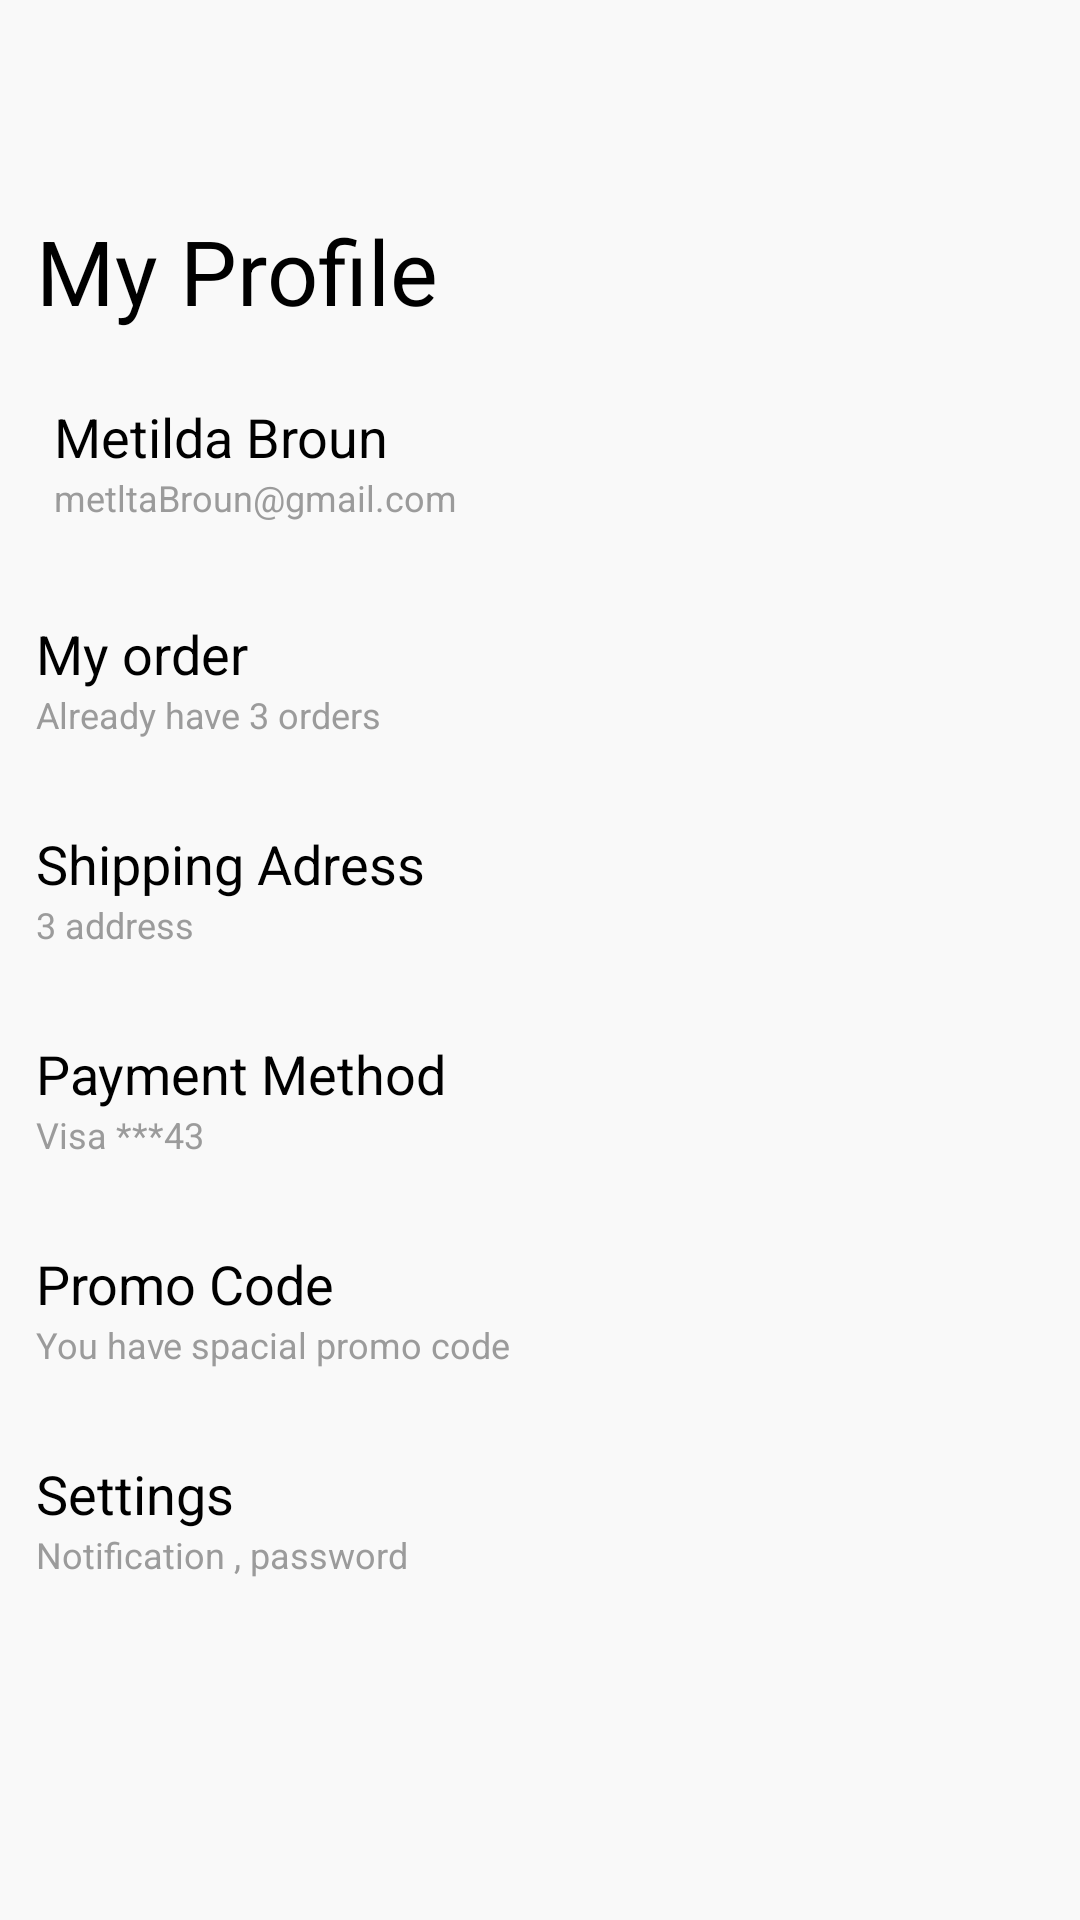

Here is an Android app screen rendered from its layout file. Give the layout XML and the strings, colors and styles it references.
<!-- AndroidManifest.xml: application theme AppTheme.NoActionBar -->
<!-- res/layout/fragment_profile.xml -->
<?xml version="1.0" encoding="utf-8"?>

<FrameLayout xmlns:android="http://schemas.android.com/apk/res/android"
    xmlns:tools="http://schemas.android.com/tools"
    android:layout_width="match_parent"
    android:layout_height="match_parent"
    android:background="@color/lighter_gray"
    tools:context=".fragments.Profile">
      <LinearLayout
          android:layout_width="match_parent"
          android:layout_height="wrap_content"
          android:orientation="vertical" >
          <TextView
              android:layout_width="wrap_content"
              android:layout_height="wrap_content"
              android:text="My Profile"
              android:textColor="@color/black"
              android:textSize="30sp"
              android:layout_marginTop="70dp"
              android:layout_marginBottom="10dp"
              android:layout_marginLeft="12dp"/>
          <LinearLayout
              android:layout_width="match_parent"
              android:layout_height="wrap_content"
              android:orientation="horizontal"
              android:layout_marginTop="5dp"
              android:paddingHorizontal="10dp"
              >
              <ImageView
                  android:layout_width="wrap_content"
                  android:layout_height="wrap_content"
                  android:src="@drawable/imageprofile"
                  />
              <androidx.appcompat.widget.LinearLayoutCompat
                  android:layout_width="match_parent"
                  android:layout_height="wrap_content"
                  android:layout_marginTop="8dp"
                  android:layout_marginLeft="8dp"
                  android:orientation="vertical">
                  <TextView
                      android:layout_width="wrap_content"
                      android:layout_height="wrap_content"
                      android:text="Metilda Broun"
                      android:textColor="@color/black"
                      android:textSize="18sp"
                      />
                  <TextView
                      android:layout_width="wrap_content"
                      android:layout_height="wrap_content"
                      android:text="metltaBroun@gmail.com"
                      android:textColor="@color/dark_gray"
                      android:textSize="12sp"
                      />
              </androidx.appcompat.widget.LinearLayoutCompat>

          </LinearLayout>
          <RelativeLayout
              android:layout_width="match_parent"
              android:layout_height="70dp"
              android:paddingHorizontal="12dp"
              android:layout_marginTop="17dp"
              android:gravity="center_vertical"
              android:elevation="5dp"
              >
              <LinearLayout
                  android:id="@+id/my_order"
                  android:layout_width="wrap_content"
                  android:layout_height="wrap_content"
                  android:orientation="vertical">
                  <TextView
                      android:layout_width="wrap_content"
                      android:layout_height="wrap_content"
                      android:text="My order"
                      android:textColor="@color/black"
                      android:textSize="18sp"
                      />
                  <TextView
                      android:layout_width="wrap_content"
                      android:layout_height="wrap_content"
                      android:text="Already have 3 orders"
                      android:textColor="@color/dark_gray"
                      android:textSize="12sp"
                      />
              </LinearLayout>
              <ImageView
                  android:layout_width="wrap_content"
                  android:layout_height="wrap_content"
                  android:src="@drawable/ic_baseline_keyboard_arrow_right_24"
                  android:layout_alignParentRight="true"
                  android:layout_alignBaseline="@+id/my_order"
                  android:layout_marginTop="14dp"/>
          </RelativeLayout>
          <RelativeLayout
              android:layout_width="match_parent"
              android:layout_height="70dp"
              android:paddingHorizontal="12dp"
              android:gravity="center_vertical"
              android:elevation="5dp"

              >
              <LinearLayout
                  android:id="@+id/shipping"
                  android:layout_width="wrap_content"
                  android:layout_height="wrap_content"
                  android:orientation="vertical">
                  <TextView
                      android:layout_width="wrap_content"
                      android:layout_height="wrap_content"
                      android:text="Shipping Adress"
                      android:textColor="@color/black"
                      android:textSize="18sp"
                      />
                  <TextView
                      android:layout_width="wrap_content"
                      android:layout_height="wrap_content"
                      android:text="3 address"
                      android:textColor="@color/dark_gray"
                      android:textSize="12sp"
                      />
              </LinearLayout>
              <ImageView
                  android:layout_width="wrap_content"
                  android:layout_height="wrap_content"
                  android:src="@drawable/ic_baseline_keyboard_arrow_right_24"
                  android:layout_alignParentRight="true"
                  android:layout_alignBaseline="@+id/shipping"
                  android:layout_marginTop="14dp"/>
          </RelativeLayout>
          <RelativeLayout
              android:layout_width="match_parent"
              android:layout_height="70dp"
              android:paddingHorizontal="12dp"
              android:gravity="center_vertical"
              android:elevation="5dp"

              >
              <LinearLayout
                  android:id="@+id/payment"
                  android:layout_width="wrap_content"
                  android:layout_height="wrap_content"
                  android:orientation="vertical">
                  <TextView
                      android:layout_width="wrap_content"
                      android:layout_height="wrap_content"
                      android:text="Payment Method"
                      android:textColor="@color/black"
                      android:textSize="18sp"
                      />
                  <TextView
                      android:layout_width="wrap_content"
                      android:layout_height="wrap_content"
                      android:text="Visa ***43"
                      android:textColor="@color/dark_gray"
                      android:textSize="12sp"
                      />
              </LinearLayout>
              <ImageView
                  android:layout_width="wrap_content"
                  android:layout_height="wrap_content"
                  android:src="@drawable/ic_baseline_keyboard_arrow_right_24"
                  android:layout_alignParentRight="true"
                  android:layout_alignBaseline="@+id/payment"
                  android:layout_marginTop="14dp"/>
          </RelativeLayout>
          <RelativeLayout
              android:layout_width="match_parent"
              android:layout_height="70dp"
              android:paddingHorizontal="12dp"
              android:gravity="center_vertical"
              android:elevation="5dp"

              >
              <LinearLayout
                  android:id="@+id/promo_card"
                  android:layout_width="wrap_content"
                  android:layout_height="wrap_content"
                  android:orientation="vertical">
                  <TextView
                      android:layout_width="wrap_content"
                      android:layout_height="wrap_content"
                      android:text="Promo Code"
                      android:textColor="@color/black"
                      android:textSize="18sp"
                      />
                  <TextView
                      android:layout_width="wrap_content"
                      android:layout_height="wrap_content"
                      android:text="You have spacial promo code"
                      android:textColor="@color/dark_gray"
                      android:textSize="12sp"
                      />
              </LinearLayout>
              <ImageView
                  android:layout_width="wrap_content"
                  android:layout_height="wrap_content"
                  android:src="@drawable/ic_baseline_keyboard_arrow_right_24"
                  android:layout_alignParentRight="true"
                  android:layout_alignBaseline="@+id/promo_card"
                  android:layout_marginTop="14dp"/>
          </RelativeLayout>
          <RelativeLayout
              android:layout_width="match_parent"
              android:layout_height="70dp"
              android:paddingHorizontal="12dp"
              android:gravity="center_vertical"
              android:elevation="5dp"

              >
              <LinearLayout
                  android:id="@+id/seting"
                  android:layout_width="wrap_content"
                  android:layout_height="wrap_content"
                  android:orientation="vertical">
                  <TextView
                      android:layout_width="wrap_content"
                      android:layout_height="wrap_content"
                      android:text="Settings"
                      android:textColor="@color/black"
                      android:textSize="18sp"
                      />
                  <TextView
                      android:layout_width="wrap_content"
                      android:layout_height="wrap_content"
                      android:text="Notification , password"
                      android:textColor="@color/dark_gray"
                      android:textSize="12sp"
                      />
              </LinearLayout>
              <ImageView
                  android:layout_width="wrap_content"
                  android:layout_height="wrap_content"
                  android:src="@drawable/ic_baseline_keyboard_arrow_right_24"
                  android:layout_alignParentRight="true"
                  android:layout_alignBaseline="@+id/seting"
                  android:layout_marginTop="14dp"/>
          </RelativeLayout>

      </LinearLayout>


</FrameLayout>
<!-- resources referenced by this layout -->
<resources>
  <color name="black">#FF000000</color>
  <color name="dark_gray">#9B9B9B</color>
  <color name="lighter_gray">#F9F9F9</color>
  <style name="AppTheme.NoActionBar">
          <item name="android:windowDrawsSystemBarBackgrounds">true</item>
          <item name="android:statusBarColor">@android:color/transparent</item>
          <item name="android:windowTranslucentStatus">true</item>
          <item name="windowActionBar">false</item>
          <item name="windowNoTitle">true</item>
          <item name="android:windowNoTitle">true</item>
          <item name="android:windowActivityTransitions">true</item>
  
  
  
  
  
  
  
  
      </style>
</resources>
